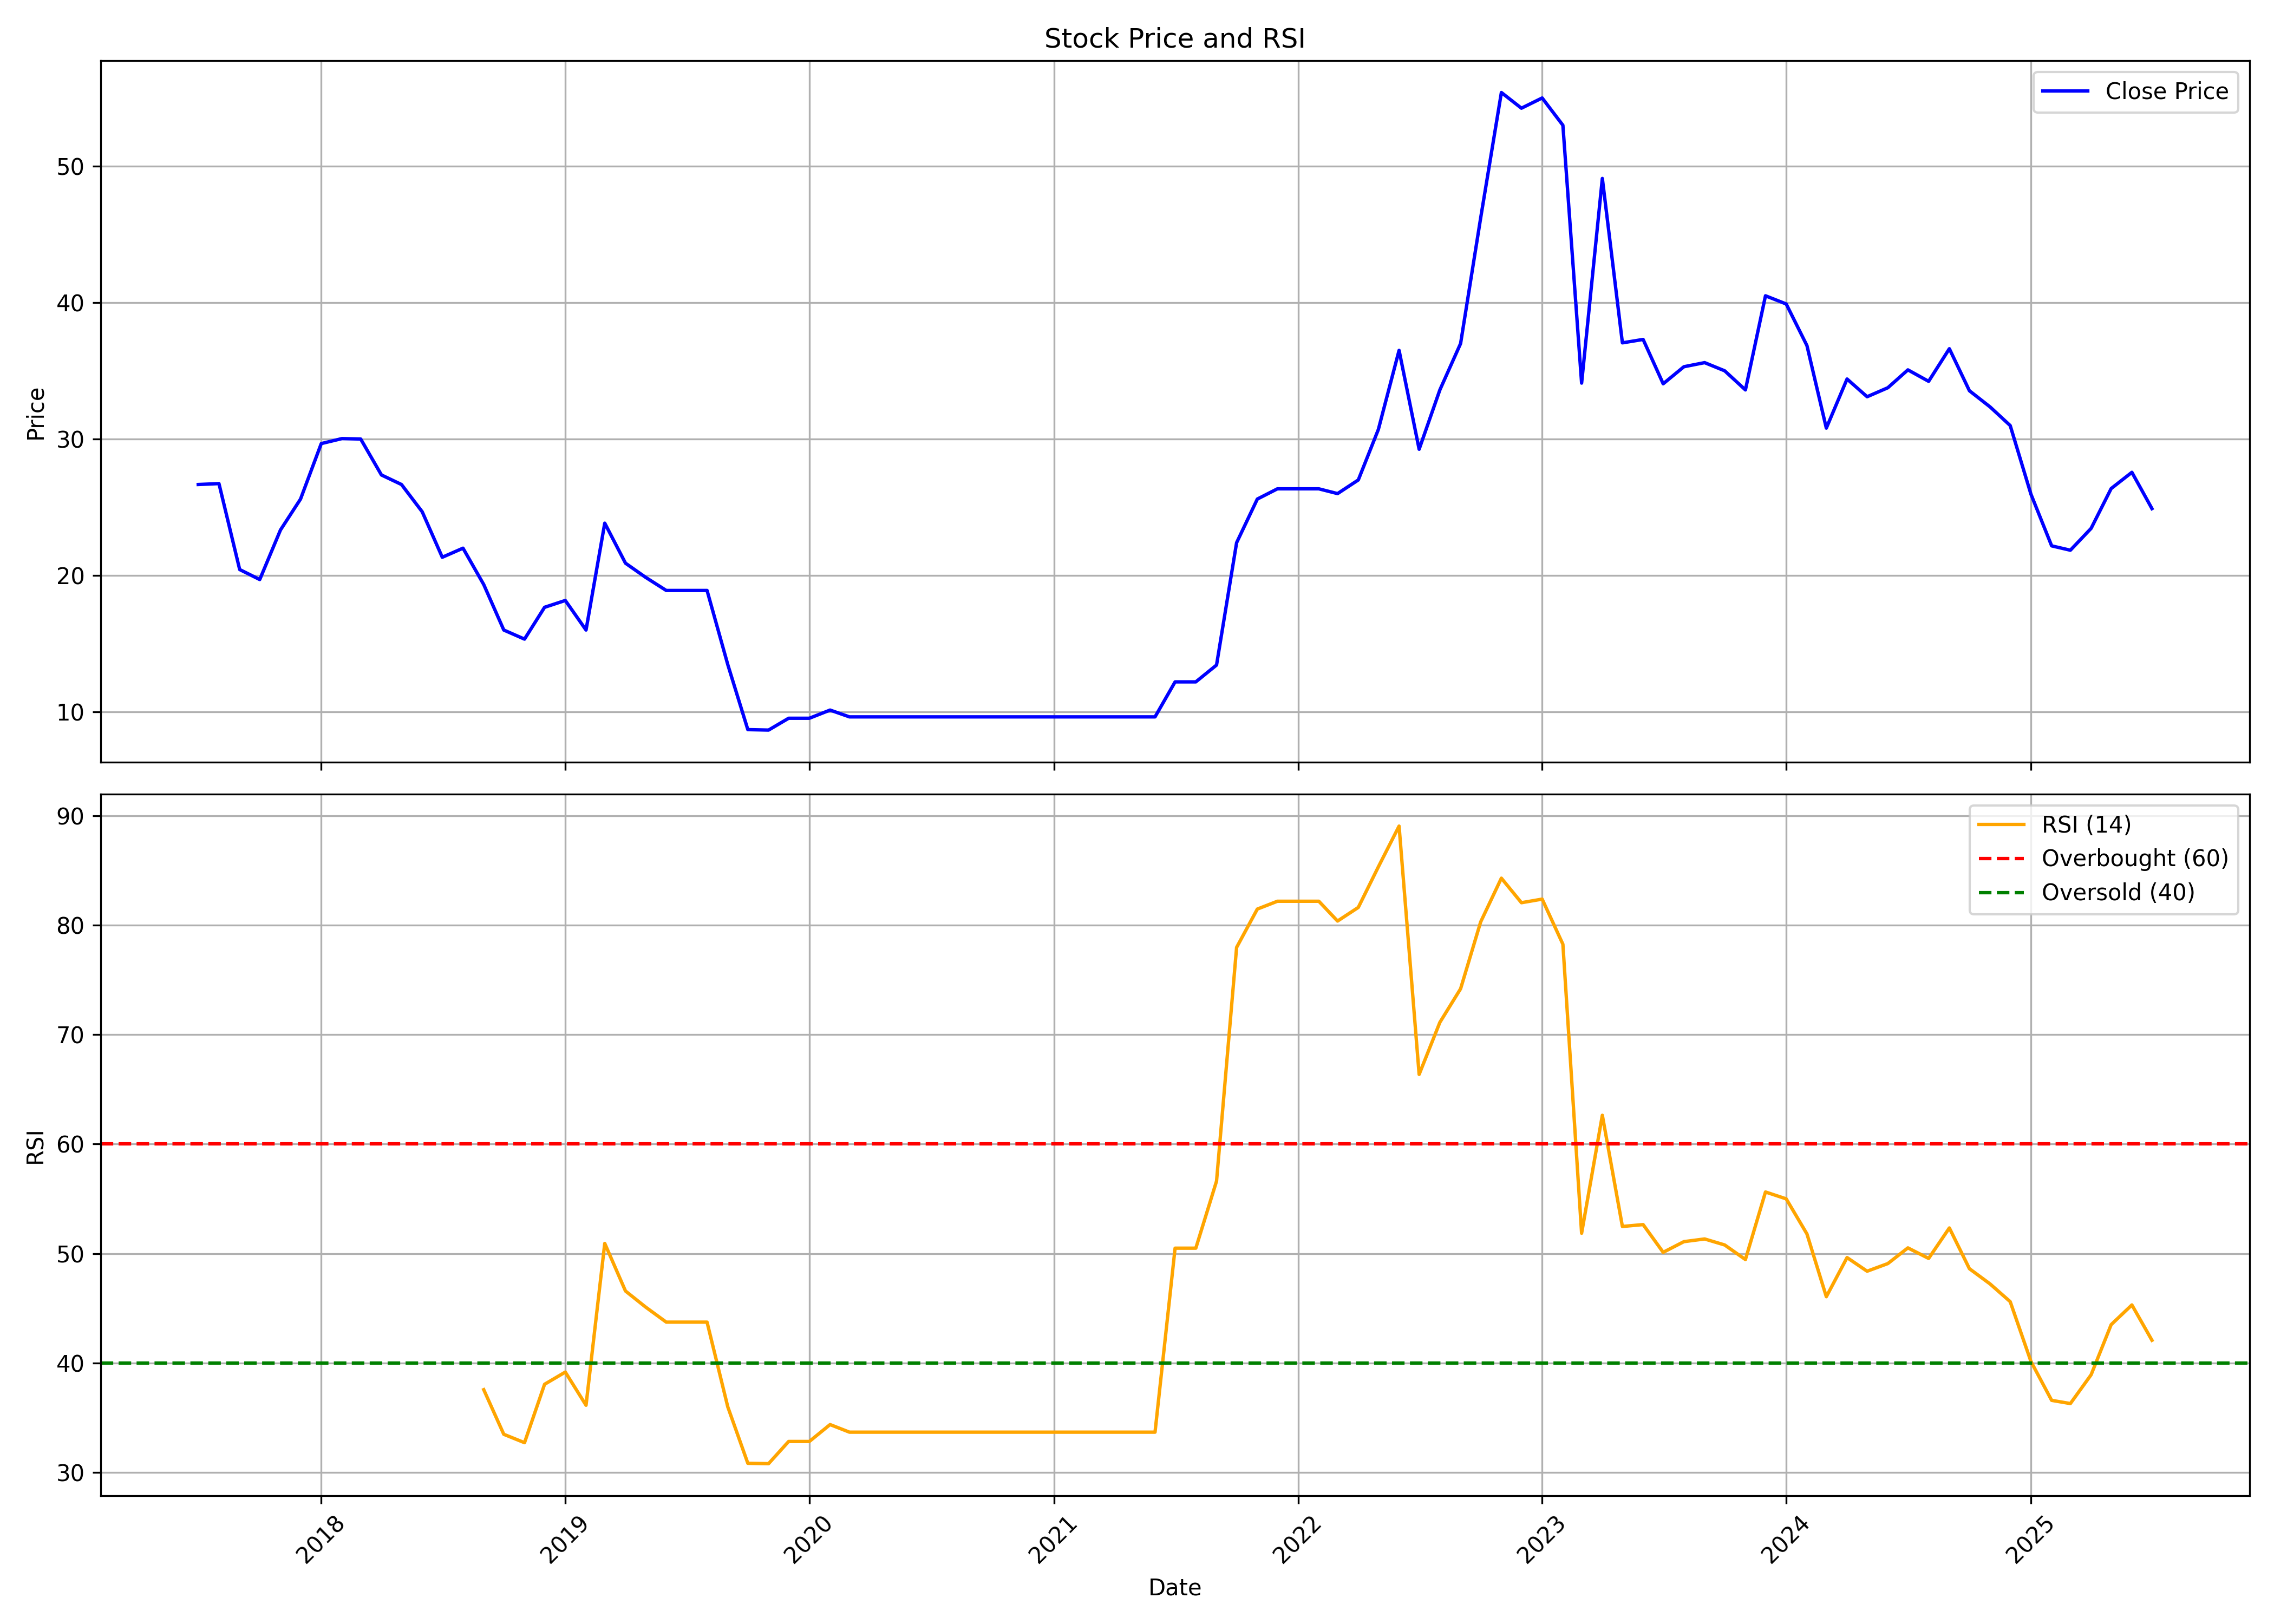

The table this chart was drawn from, first rows:
, date, symbol, open, high, low, close, volume, rsi
0, 2017-07-01, ACEINTEG, 25.93, 27.87, 24.0, 26.67, 751500, 
1, 2017-08-01, ACEINTEG, 26.67, 26.73, 17.07, 26.73, 445500, 
2, 2017-09-01, ACEINTEG, 26.67, 26.8, 18.7, 20.43, 229500, 
3, 2017-10-01, ACEINTEG, 20.43, 22.83, 18.93, 19.7, 126000, 
4, 2017-11-01, ACEINTEG, 19.7, 24.27, 18.67, 23.33, 103500, 
5, 2017-12-01, ACEINTEG, 23.33, 29.33, 20.8, 25.6, 301500, 
6, 2018-01-01, ACEINTEG, 25.6, 30.67, 24.83, 29.67, 409500, 
7, 2018-02-01, ACEINTEG, 29.67, 32.97, 27.4, 30.03, 108000, 
8, 2018-03-01, ACEINTEG, 30.03, 31.33, 28.67, 30.0, 99000, 
9, 2018-04-01, ACEINTEG, 30.0, 30.0, 27.37, 27.37, 22500, 
10, 2018-05-01, ACEINTEG, 27.37, 27.37, 26.67, 26.67, 49500, 
11, 2018-06-01, ACEINTEG, 26.67, 26.67, 24.67, 24.67, 225000, 
12, 2018-07-01, ACEINTEG, 24.67, 24.67, 21.33, 21.33, 54000, 
13, 2018-08-01, ACEINTEG, 21.33, 22.0, 21.33, 22.0, 31500, 
14, 2018-09-01, ACEINTEG, 22.0, 22.0, 19.33, 19.33, 9000, 37.56
15, 2018-10-01, ACEINTEG, 19.33, 19.33, 15.0, 16.0, 103500, 33.48
16, 2018-11-01, ACEINTEG, 16.0, 16.0, 15.33, 15.33, 13500, 32.71
17, 2018-12-01, ACEINTEG, 16.33, 18.33, 16.33, 17.67, 22500, 38.05
18, 2019-01-01, ACEINTEG, 17.67, 19.33, 16.67, 18.17, 153000, 39.16
19, 2019-02-01, ACEINTEG, 18.17, 18.17, 15.33, 16.0, 103500, 36.13
20, 2019-03-01, ACEINTEG, 16.0, 24.0, 15.33, 23.83, 139500, 50.92
21, 2019-04-01, ACEINTEG, 23.83, 23.83, 20.9, 20.9, 9000, 46.57
22, 2019-05-01, ACEINTEG, 20.9, 20.9, 19.87, 19.87, 4500, 45.11
23, 2019-06-01, ACEINTEG, 19.87, 19.87, 18.9, 18.9, 4500, 43.73
24, 2019-07-01, ACEINTEG, 18.9, 18.9, 18.9, 18.9, 0, 43.73
25, 2019-08-01, ACEINTEG, 18.9, 18.9, 18.9, 18.9, 0, 43.73
26, 2019-09-01, ACEINTEG, 18.9, 18.9, 13.47, 13.47, 31500, 35.99
27, 2019-10-01, ACEINTEG, 13.47, 13.47, 8.3, 8.7, 72000, 30.83
28, 2019-11-01, ACEINTEG, 8.7, 8.7, 8.267, 8.667, 9000, 30.8
29, 2019-12-01, ACEINTEG, 8.667, 9.533, 8.667, 9.533, 9000, 32.82
30, 2020-01-01, ACEINTEG, 9.533, 9.533, 9.533, 9.533, 0, 32.82
31, 2020-02-01, ACEINTEG, 9.533, 10.13, 9.5, 10.13, 121500, 34.37
32, 2020-03-01, ACEINTEG, 10.13, 10.63, 9.633, 9.633, 40500, 33.67
33, 2020-04-01, ACEINTEG, 9.633, 9.633, 9.633, 9.633, 0, 33.67
34, 2020-05-01, ACEINTEG, 9.633, 9.633, 9.633, 9.633, 0, 33.67
35, 2020-06-01, ACEINTEG, 9.633, 9.633, 9.633, 9.633, 0, 33.67
36, 2020-07-01, ACEINTEG, 9.633, 9.633, 9.633, 9.633, 0, 33.67
37, 2020-08-01, ACEINTEG, 9.633, 9.633, 9.633, 9.633, 0, 33.67
38, 2020-09-01, ACEINTEG, 9.633, 9.633, 9.633, 9.633, 0, 33.67
39, 2020-10-01, ACEINTEG, 9.633, 9.633, 9.633, 9.633, 0, 33.67
40, 2020-11-01, ACEINTEG, 9.633, 9.633, 9.633, 9.633, 0, 33.67
41, 2020-12-01, ACEINTEG, 9.633, 9.633, 9.633, 9.633, 0, 33.67
42, 2021-01-01, ACEINTEG, 9.633, 9.633, 9.633, 9.633, 0, 33.67
43, 2021-02-01, ACEINTEG, 9.633, 9.633, 9.633, 9.633, 0, 33.67
44, 2021-03-01, ACEINTEG, 9.633, 9.633, 9.633, 9.633, 9000, 33.67
45, 2021-04-01, ACEINTEG, 9.633, 9.633, 9.633, 9.633, 0, 33.67
46, 2021-05-01, ACEINTEG, 9.633, 9.633, 9.633, 9.633, 0, 33.67
47, 2021-06-01, ACEINTEG, 9.633, 9.633, 9.633, 9.633, 9000, 33.67
48, 2021-07-01, ACEINTEG, 9.633, 12.2, 9.633, 12.2, 40500, 50.49
49, 2021-08-01, ACEINTEG, 12.2, 12.2, 12.2, 12.2, 0, 50.49
50, 2021-09-01, ACEINTEG, 12.2, 13.43, 12.2, 13.43, 4500, 56.62
51, 2021-10-01, ACEINTEG, 13.43, 23.5, 13.43, 22.4, 49500, 77.97
52, 2021-11-01, ACEINTEG, 23.4, 25.6, 22.3, 25.6, 36000, 81.47
53, 2021-12-01, ACEINTEG, 26.25, 26.35, 26.25, 26.35, 9000, 82.19
54, 2022-01-01, ACEINTEG, 26.35, 26.35, 26.35, 26.35, 0, 82.19
55, 2022-02-01, ACEINTEG, 26.35, 26.35, 26.35, 26.35, 0, 82.19
56, 2022-03-01, ACEINTEG, 26.35, 26.35, 26.0, 26.0, 9000, 80.38
57, 2022-04-01, ACEINTEG, 26.0, 27.0, 25.0, 27.0, 67500, 81.62
58, 2022-05-01, ACEINTEG, 27.4, 31.6, 27.4, 30.7, 135000, 85.33
59, 2022-06-01, ACEINTEG, 30.4, 36.5, 27.4, 36.5, 436500, 89.06
... 37 more rows
